Run: headless pygame with SDL's dummy video driver; simulated clock (each Clock.tick advances the game by its frame time, no real sleeping); random seed 0; keys injected as events and as key.get_pressed() state; mouse plan: one left click at the window centre at the start of phase 2, then a move to the lower-right quarter at the start of phase 3.
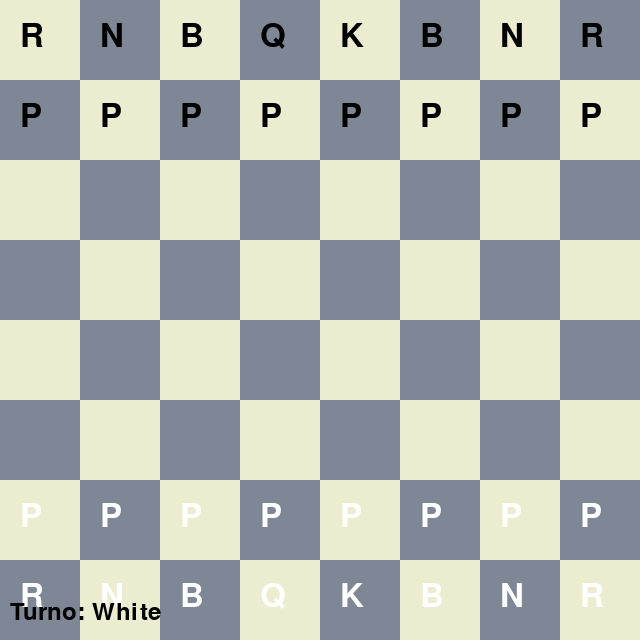
Frame 1 of 4 · flips 1–60 · no input
Frame 2 of 4 · flips 61–180 · clicked the window centre · tapped SPACE, RETURN · held RIGHT (→), D · screen unchanged from frame 1, image omitted
Frame 3 of 4 · flips 181–300 · moved the mouse to the lower-right quarter · held DOWN (↓), S · screen unchanged from frame 2, image omitted
Frame 4 of 4 · flips 301–420 · held LEFT (←), A, UP (↑), W · screen unchanged from frame 3, image omitted

The pygame program that drew these frames:

import pygame
import sys

# Inicialização do Pygame
pygame.init()

# Definindo as cores
WHITE = (255, 255, 255)
BLACK = (0, 0, 0)
LIGHT_BROWN = (235, 236, 208)
DARK_BROWN = (125, 135, 150)
HIGHLIGHT = (144, 238, 144)  # Verde claro para destacar casas válidas
CHECK_COLOR = (255, 0, 0)  # Vermelho para indicar Check

# Definindo o tamanho do tabuleiro
BOARD_SIZE = 8
SQUARE_SIZE = 80
WIDTH = HEIGHT = BOARD_SIZE * SQUARE_SIZE

# Definir a fonte para as letras
FONT = pygame.font.SysFont('Arial', 48)
SMALL_FONT = pygame.font.SysFont('Arial', 36)

# Função para desenhar o tabuleiro
def draw_board(screen):
    for row in range(BOARD_SIZE):
        for col in range(BOARD_SIZE):
            color = LIGHT_BROWN if (row + col) % 2 == 0 else DARK_BROWN
            pygame.draw.rect(screen, color, pygame.Rect(col * SQUARE_SIZE, row * SQUARE_SIZE, SQUARE_SIZE, SQUARE_SIZE))

# Função para desenhar as peças no tabuleiro
def draw_pieces(screen, board):
    for row in range(BOARD_SIZE):
        for col in range(BOARD_SIZE):
            piece = board[row][col]
            if piece != "":
                color = WHITE if piece.isupper() else BLACK
                # Desenhar as peças como letras
                text = FONT.render(piece.upper(), True, color)
                screen.blit(text, (col * SQUARE_SIZE + SQUARE_SIZE // 4, row * SQUARE_SIZE + SQUARE_SIZE // 4))

# Função para destacar as casas válidas para o movimento
def highlight_valid_moves(screen, valid_moves):
    for move in valid_moves:
        row, col = move
        pygame.draw.rect(screen, HIGHLIGHT, pygame.Rect(col * SQUARE_SIZE, row * SQUARE_SIZE, SQUARE_SIZE, SQUARE_SIZE))

# Função para verificar a validade de um movimento para as peças
def is_valid_move(piece, start_pos, end_pos, board, current_turn):
    start_row, start_col = start_pos
    end_row, end_col = end_pos

    if (current_turn == 'white' and piece.islower()) or (current_turn == 'black' and piece.isupper()):
        return False  # Não é a vez do jogador para mover essa peça

    # Movimentos do peão
    if piece.lower() == 'p':
        direction = 1 if piece.islower() else -1
        if start_col == end_col and (end_row - start_row == direction or 
                                     (start_row == 1 and end_row - start_row == 2 and piece.islower()) or 
                                     (start_row == 6 and end_row - start_row == -2 and piece.isupper())):
            return True
        if abs(start_col - end_col) == 1 and (end_row - start_row == direction) and board[end_row][end_col] != "":
            return True

    # Movimentos da torre
    if piece.lower() == 'r':
        if start_row == end_row:  # Movimento horizontal
            for c in range(min(start_col, end_col) + 1, max(start_col, end_col)):
                if board[start_row][c] != "":
                    return False
            return True
        if start_col == end_col:  # Movimento vertical
            for r in range(min(start_row, end_row) + 1, max(start_row, end_row)):
                if board[r][start_col] != "":
                    return False
            return True

    # Movimentos do cavalo
    if piece.lower() == 'n':
        if (abs(start_row - end_row) == 2 and abs(start_col - end_col) == 1) or (abs(start_row - end_row) == 1 and abs(start_col - end_col) == 2):
            return True

    # Movimentos do bispo
    if piece.lower() == 'b':
        if abs(start_row - end_row) == abs(start_col - end_col):
            return True

    # Movimentos da rainha
    if piece.lower() == 'q':
        if start_row == end_row:  # Movimento horizontal
            for c in range(min(start_col, end_col) + 1, max(start_col, end_col)):
                if board[start_row][c] != "":
                    return False
            return True
        if start_col == end_col:  # Movimento vertical
            for r in range(min(start_row, end_row) + 1, max(start_row, end_row)):
                if board[r][start_col] != "":
                    return False
            return True
        if abs(start_row - end_row) == abs(start_col - end_col):  # Movimento diagonal
            return True

    # Movimentos do rei
    if piece.lower() == 'k':
        if abs(start_row - end_row) <= 1 and abs(start_col - end_col) <= 1:
            return True

    return False

# Função para verificar se o rei está em check
def is_king_in_check(board, king_pos, current_turn):
    # Verifique se alguma peça adversária pode atacar o rei
    king_row, king_col = king_pos
    for row in range(BOARD_SIZE):
        for col in range(BOARD_SIZE):
            piece = board[row][col]
            if piece != "" and (piece.islower() if current_turn == 'white' else piece.isupper()):
                if is_valid_move(piece, (row, col), (king_row, king_col), board, current_turn):
                    return True
    return False

# Função para mostrar o status de check
def show_status(screen, status_text):
    status = SMALL_FONT.render(status_text, True, CHECK_COLOR)
    screen.blit(status, (WIDTH // 2 - status.get_width() // 2, HEIGHT // 2))

# Função principal do jogo
def main():
    # Criação da tela
    screen = pygame.display.set_mode((WIDTH, HEIGHT))
    pygame.display.set_caption("Jogo de Xadrez")
    
    # Tabuleiro inicial (simplificado)
    board = [
        ['r', 'n', 'b', 'q', 'k', 'b', 'n', 'r'],
        ['p', 'p', 'p', 'p', 'p', 'p', 'p', 'p'],
        ['', '', '', '', '', '', '', ''],
        ['', '', '', '', '', '', '', ''],
        ['', '', '', '', '', '', '', ''],
        ['', '', '', '', '', '', '', ''],
        ['P', 'P', 'P', 'P', 'P', 'P', 'P', 'P'],
        ['R', 'N', 'B', 'Q', 'K', 'B', 'N', 'R']
    ]
    
    selected_piece = None
    start_pos = None
    current_turn = 'white'  # Começa com o jogador branco
    valid_moves = []
    check_status = ""
    
    # Loop principal do jogo
    running = True
    while running:
        screen.fill(WHITE)
        draw_board(screen)
        draw_pieces(screen, board)
        highlight_valid_moves(screen, valid_moves)
        
        # Mostrar o turno atual
        turn_text = SMALL_FONT.render(f"Turno: {current_turn.capitalize()}", True, BLACK)
        screen.blit(turn_text, (10, HEIGHT - 40))
        
        if check_status:
            show_status(screen, check_status)
        
        for event in pygame.event.get():
            if event.type == pygame.QUIT:
                running = False
            elif event.type == pygame.MOUSEBUTTONDOWN:
                col, row = pygame.mouse.get_pos()
                col //= SQUARE_SIZE
                row //= SQUARE_SIZE
                
                # Seleção de uma peça
                if selected_piece is None:
                    if board[row][col] != "" and (board[row][col].isupper() if current_turn == 'white' else board[row][col].islower()):
                        selected_piece = board[row][col]
                        start_pos = (row, col)
                        valid_moves = []  # Limpar movimentos válidos anteriores
                        # Adicionar casas válidas dependendo da peça selecionada
                        for r in range(BOARD_SIZE):
                            for c in range(BOARD_SIZE):
                                if is_valid_move(selected_piece, start_pos, (r, c), board, current_turn):
                                    valid_moves.append((r, c))
                else:
                    # Tentar mover a peça
                    if (row, col) in valid_moves:
                        board[row][col] = selected_piece
                        board[start_pos[0]][start_pos[1]] = ""
                        # Troca de turno
                        current_turn = 'black' if current_turn == 'white' else 'white'
                        selected_piece = None
                        valid_moves = []  # Limpar movimentos válidos após a jogada
                        
                        # Verificar se o rei está em check
                        white_king_pos = None
                        black_king_pos = None
                        for r in range(BOARD_SIZE):
                            for c in range(BOARD_SIZE):
                                if board[r][c] == 'K':
                                    white_king_pos = (r, c)
                                if board[r][c] == 'k':
                                    black_king_pos = (r, c)
                        
                        # Verificar se o rei está em check
                        if current_turn == 'white' and is_king_in_check(board, black_king_pos, 'black'):
                            check_status = "Check"
                        elif current_turn == 'black' and is_king_in_check(board, white_king_pos, 'white'):
                            check_status = "Check"
                        else:
                            check_status = ""
        
        pygame.display.flip()
    
    pygame.quit()
    sys.exit()

if __name__ == "__main__":
    main()
